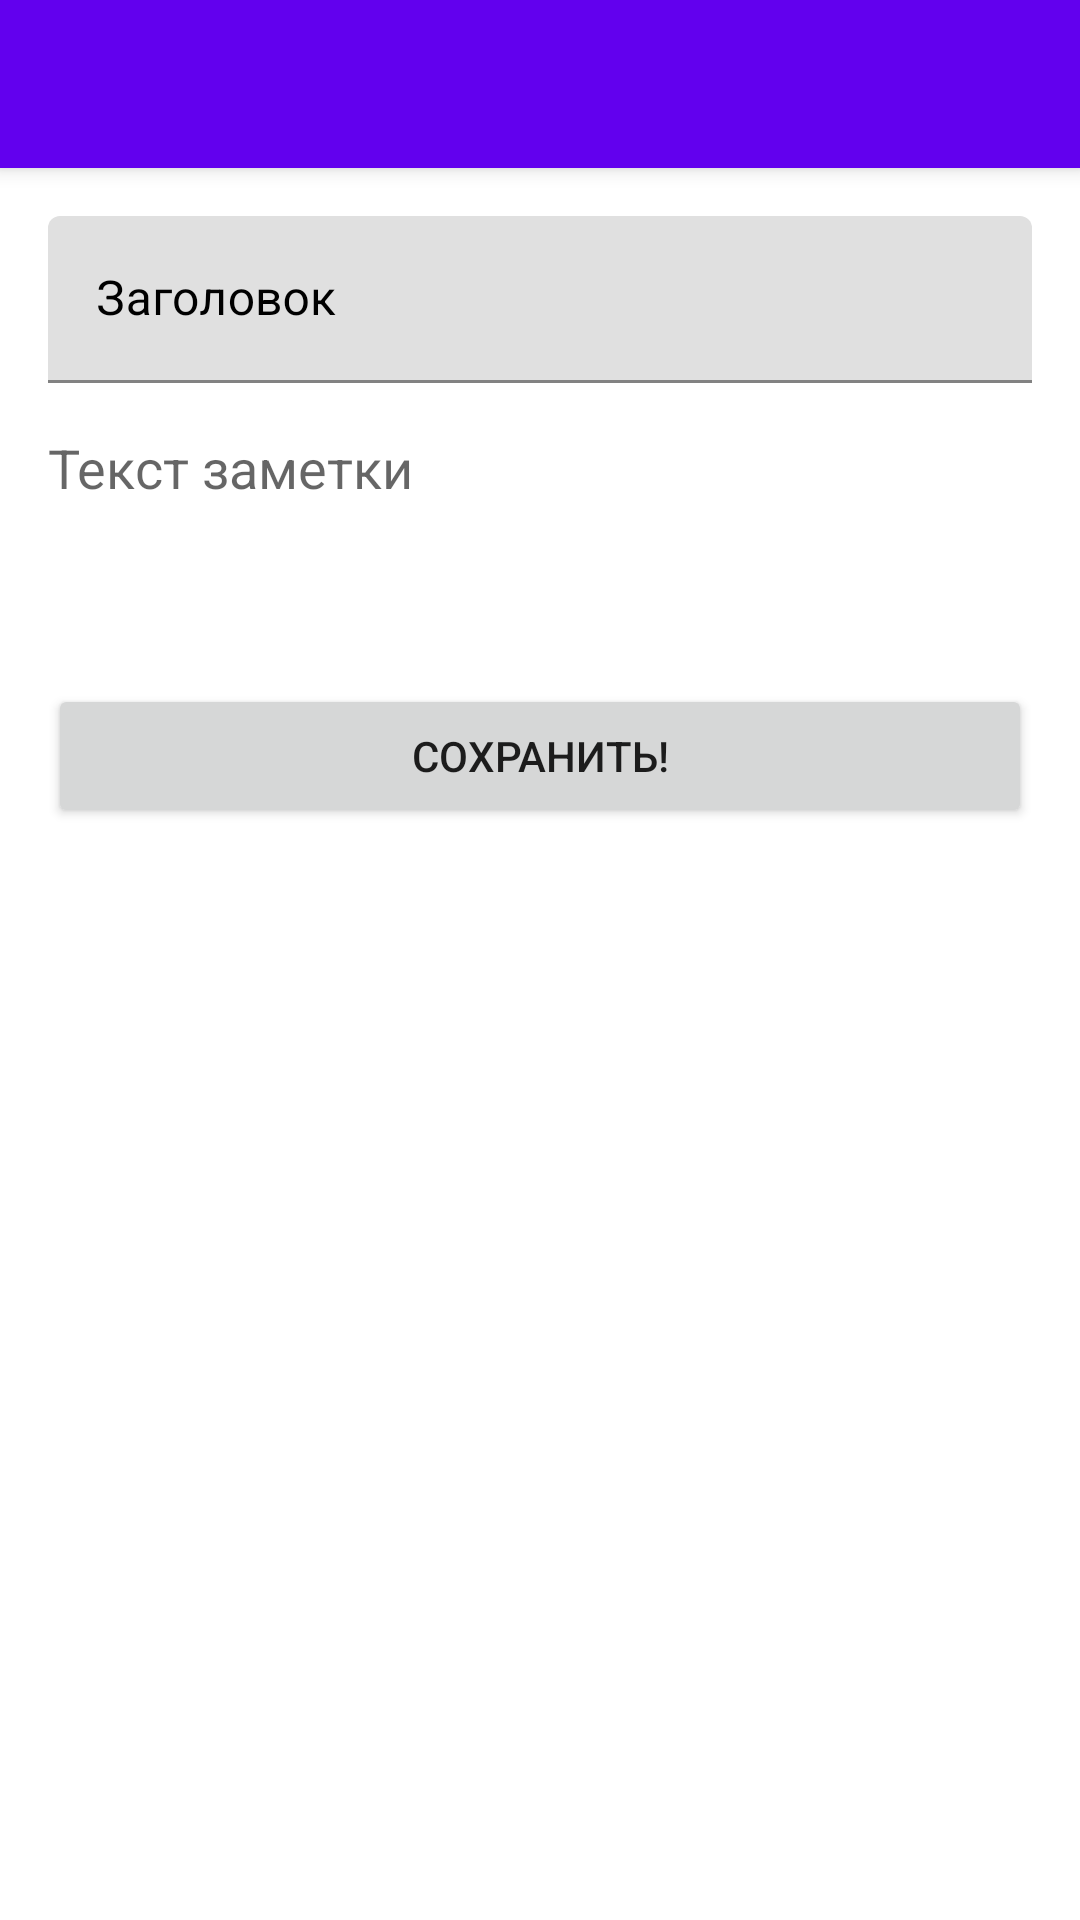

Here is an Android app screen rendered from its layout file. Give the layout XML and the strings, colors and styles it references.
<!-- AndroidManifest.xml: application theme Theme.Notes -->
<!-- res/layout/fragment_note.xml -->
<?xml version="1.0" encoding="utf-8"?>
<androidx.coordinatorlayout.widget.CoordinatorLayout xmlns:android="http://schemas.android.com/apk/res/android"
    android:layout_height="match_parent"
    android:layout_width="match_parent"
    android:background="@color/white"
    xmlns:app="http://schemas.android.com/apk/res-auto">

    <com.google.android.material.appbar.AppBarLayout
        android:id="@+id/appbar"
        android:layout_width="match_parent"
        android:layout_height="wrap_content">

        <androidx.appcompat.widget.Toolbar
            android:id="@+id/toolbar"
            android:layout_width="match_parent"
            android:layout_height="wrap_content"
            app:layout_scrollFlags="scroll|enterAlways"
            android:theme="@style/ThemeOverlay.AppCompat.Dark.ActionBar"/>

    </com.google.android.material.appbar.AppBarLayout>

    <LinearLayout
        android:orientation="vertical"
        android:layout_width="match_parent"
        android:layout_height="match_parent"
        android:padding="16dp"
        app:layout_behavior="@string/appbar_scrolling_view_behavior">

        <com.google.android.material.textfield.TextInputLayout
            android:layout_width="match_parent"
            android:layout_height="wrap_content"
            android:hint="Заголовок"
            android:textColorHint="@android:color/black">

            <com.google.android.material.textfield.TextInputEditText
                android:id="@+id/titleEt"
                android:layout_width="match_parent"
                android:layout_height="wrap_content"
                android:textColor="@android:color/black"/>
        </com.google.android.material.textfield.TextInputLayout>

        <EditText
            android:id="@+id/bodyEt"
            android:layout_width="match_parent"
            android:layout_height="wrap_content"
            android:layout_marginTop="16dp"
            android:background="@null"
            android:hint="Текст заметки"/>

        <Button
            android:id="@+id/button"
            android:layout_marginTop="60dp"
            android:layout_width="match_parent"
            android:layout_height="wrap_content"
            android:text="Сохранить!" />
    </LinearLayout>
</androidx.coordinatorlayout.widget.CoordinatorLayout>
<!-- resources referenced by this layout -->
<resources>
  <color name="white">#FFFFFFFF</color>
  <style name="Theme.Notes" parent="Theme.MaterialComponents.DayNight.NoActionBar">
          
          <item name="colorPrimary">@color/purple_500</item>
          <item name="colorPrimaryVariant">@color/purple_700</item>
          <item name="colorOnPrimary">@color/white</item>
          
          <item name="colorSecondary">@color/teal_200</item>
          <item name="colorSecondaryVariant">@color/teal_700</item>
          <item name="colorOnSecondary">@color/black</item>
          
          <item name="android:statusBarColor" tools:targetApi="l">?attr/colorPrimaryVariant</item>
          
      </style>
  <color name="purple_500">#FF6200EE</color>
  <color name="purple_700">#FF3700B3</color>
  <color name="teal_200">#FF03DAC5</color>
  <color name="teal_700">#FF018786</color>
  <color name="black">#FF000000</color>
</resources>
